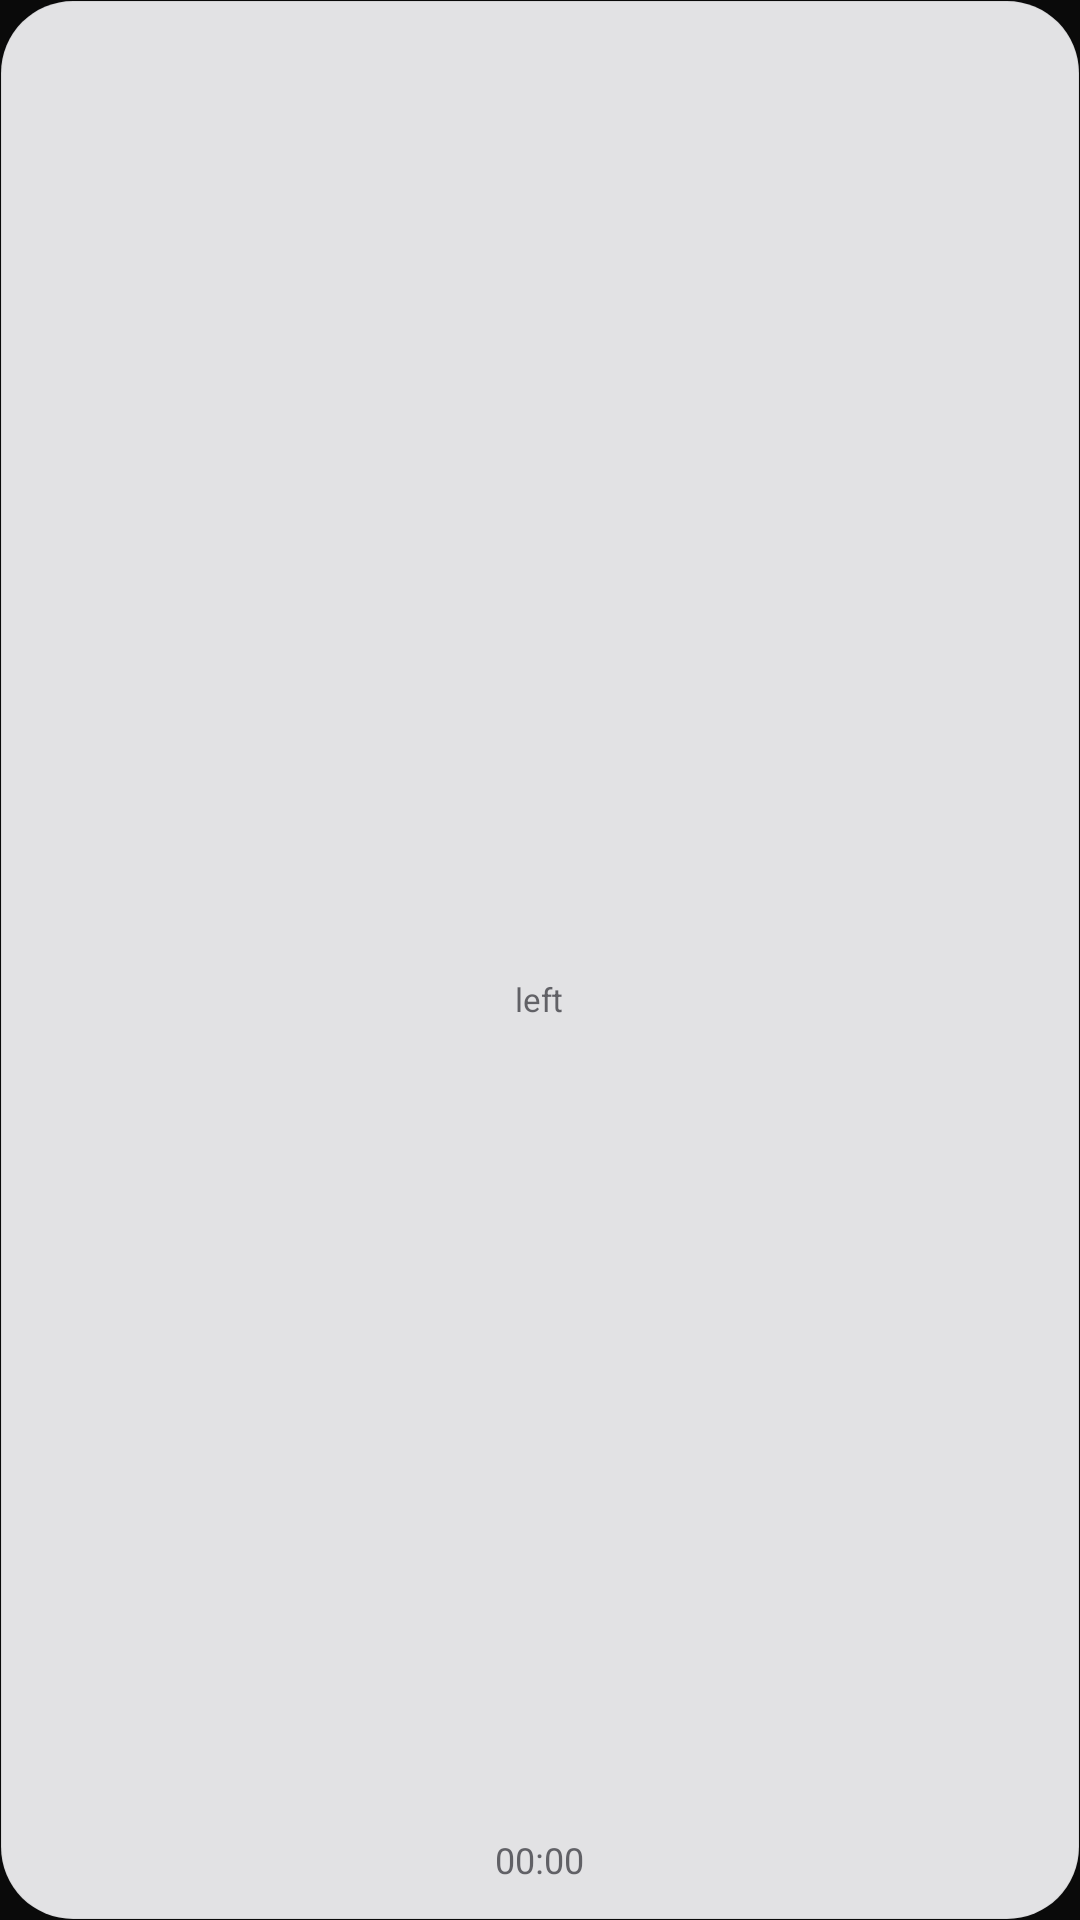

Layout XML and referenced resources for this Android screen:
<!-- AndroidManifest.xml: application theme Theme.AiUsage -->
<!-- res/layout/widget_rings_one.xml -->
<?xml version="1.0" encoding="utf-8"?>
<FrameLayout xmlns:android="http://schemas.android.com/apk/res/android"
    android:id="@+id/widget_root"
    android:layout_width="match_parent"
    android:layout_height="match_parent">

    <LinearLayout
        android:id="@+id/panel"
        android:layout_width="match_parent"
        android:layout_height="match_parent"
        android:layout_gravity="center"
        android:background="@drawable/widget_panel"
        android:gravity="center_horizontal"
        android:orientation="vertical"
        android:padding="12dp">

        <FrameLayout
            android:layout_width="match_parent"
            android:layout_height="0dp"
            android:layout_weight="1">

            <ImageView
                android:id="@+id/ring_track"
                android:layout_width="match_parent"
                android:layout_height="match_parent"
                android:contentDescription="@null"
                android:scaleType="fitCenter" />

            <ImageView
                android:id="@+id/ring_level"
                android:layout_width="match_parent"
                android:layout_height="match_parent"
                android:contentDescription="@null"
                android:scaleType="fitCenter" />

            <LinearLayout
                android:layout_width="wrap_content"
                android:layout_height="wrap_content"
                android:layout_gravity="center"
                android:gravity="center_horizontal"
                android:orientation="vertical">

                
                <FrameLayout
                    android:layout_width="wrap_content"
                    android:layout_height="wrap_content">

                    <ImageView
                        android:id="@+id/one_logo"
                        android:layout_width="16dp"
                        android:layout_height="16dp"
                        android:layout_marginEnd="7dp"
                        android:layout_marginBottom="4dp"
                        android:contentDescription="@null"
                        android:tint="@color/widget_ink" />

                    <TextView
                        android:id="@+id/one_badge"
                        android:layout_width="wrap_content"
                        android:layout_height="11dp"
                        android:layout_gravity="bottom|end"
                        android:background="@drawable/widget_badge"
                        android:fontFamily="sans-serif-black"
                        android:gravity="center"
                        android:includeFontPadding="false"
                        android:maxLines="1"
                        android:minWidth="11dp"
                        android:paddingHorizontal="2.5dp"
                        android:textColor="@color/widget_ink"
                        android:textSize="7sp"
                        android:visibility="gone" />
                </FrameLayout>

                <TextView
                    android:id="@+id/hero_value"
                    android:layout_width="wrap_content"
                    android:layout_height="wrap_content"
                    android:fontFamily="sans-serif-medium"
                    android:fontFeatureSettings="tnum"
                    android:includeFontPadding="false"
                    android:letterSpacing="-0.02"
                    android:textColor="@color/widget_ink"
                    android:textSize="24sp" />

                <TextView
                    android:layout_width="wrap_content"
                    android:layout_height="wrap_content"
                    android:text="@string/widget_left_word"
                    android:textColor="@color/widget_ink_secondary"
                    android:textSize="11sp" />
            </LinearLayout>
        </FrameLayout>

        <LinearLayout
            android:layout_width="wrap_content"
            android:layout_height="wrap_content"
            android:layout_marginTop="6dp"
            android:gravity="center_vertical"
            android:orientation="horizontal">

            <ImageView
                android:id="@+id/one_flame"
                android:layout_width="12dp"
                android:layout_height="12dp"
                android:layout_marginEnd="4dp"
                android:contentDescription="@string/widget_ahead"
                android:src="@drawable/ic_flame"
                android:visibility="gone" />

            <TextView
                android:id="@+id/one_window"
                android:layout_width="wrap_content"
                android:layout_height="wrap_content"
                android:maxLines="1"
                android:textColor="@color/widget_ink_secondary"
                android:textSize="12sp" />

            <Chronometer
                android:id="@+id/one_reset"
                android:layout_width="wrap_content"
                android:layout_height="wrap_content"
                android:fontFeatureSettings="tnum"
                android:maxLines="1"
                android:textColor="@color/widget_ink_secondary"
                android:textSize="12sp" />

            <TextView
                android:id="@+id/stale"
                style="@style/WidgetStaleChip"
                android:layout_marginStart="4dp" />
        </LinearLayout>
    </LinearLayout>
</FrameLayout>
<!-- resources referenced by this layout -->
<resources>
  <color name="widget_ink">#FF1C1C1E</color>
  <color name="widget_ink_secondary">#C73C3C43</color>
  <!-- drawable ic_flame (drawable) -->
  <?xml version="1.0" encoding="utf-8"?>
  <vector xmlns:android="http://schemas.android.com/apk/res/android"
      android:width="24dp"
      android:height="24dp"
      android:viewportWidth="24"
      android:viewportHeight="24">
      <path
          android:fillColor="@color/widget_warning"
          android:pathData="M13.5,1.5s1,3.2 -1.4,6.1C10,10.2 7,11.6 7,15.5 7,19.1 9.7,22 13,22s6,-2.6 6,-6.4c0,-2.5 -1.1,-4.1 -2.1,-5.4 -0.3,1.5 -1.2,2.6 -2.4,2.9 0.9,-3.6 0.3,-8.4 -1,-11.6z" />
  </vector>
  <!-- drawable widget_badge (drawable) -->
  <?xml version="1.0" encoding="utf-8"?>
  <shape xmlns:android="http://schemas.android.com/apk/res/android"
      android:shape="rectangle">
      <solid android:color="@color/widget_badge_fill" />
      <stroke android:width="0.75dp" android:color="@color/widget_badge_edge" />
      <corners android:radius="99dp" />
  </shape>
  <!-- drawable widget_panel (drawable) -->
  <?xml version="1.0" encoding="utf-8"?>
  <shape xmlns:android="http://schemas.android.com/apk/res/android"
      android:shape="rectangle">
      <solid android:color="@color/widget_panel" />
      <corners android:radius="@dimen/widget_radius" />
      <stroke
          android:width="0.75dp"
          android:color="@color/widget_hairline" />
  </shape>
  <string name="widget_ahead">Ahead of pace</string>
  <string name="widget_left_word">left</string>
  <style name="WidgetStaleChip">
          <item name="android:layout_width">wrap_content</item>
          <item name="android:layout_height">wrap_content</item>
          <item name="android:background">@drawable/widget_stale_chip</item>
          <item name="android:fontFamily">sans-serif-medium</item>
          <item name="android:paddingStart">7dp</item>
          <item name="android:paddingEnd">7dp</item>
          <item name="android:paddingTop">2dp</item>
          <item name="android:paddingBottom">2dp</item>
          <item name="android:textColor">@color/widget_warning</item>
          <item name="android:textSize">11sp</item>
          <item name="android:visibility">gone</item>
      </style>
  <style name="Theme.AiUsage" parent="Theme.Material3.Dark.NoActionBar">
          <item name="colorPrimary">@color/accent</item>
          <item name="colorOnPrimary">#0A0A0A</item>
          <item name="colorSurface">@color/panel</item>
          <item name="colorOnSurface">@color/text_primary</item>
          <item name="android:colorBackground">@color/panel</item>
          <item name="android:windowBackground">@color/panel</item>
          <item name="android:statusBarColor">@color/panel</item>
          <item name="android:navigationBarColor">@color/panel</item>
          <item name="android:windowLightStatusBar">false</item>
      </style>
  <color name="widget_warning">#FF9A5F00</color>
  <color name="widget_badge_fill">#FFE9E9EE</color>
  <color name="widget_badge_edge">#1F000000</color>
  <color name="widget_panel">#E6FAFAFC</color>
  <dimen name="widget_radius">24dp</dimen>
  <color name="widget_hairline">#0F000000</color>
  <!-- drawable widget_stale_chip (drawable) -->
  <?xml version="1.0" encoding="utf-8"?>
  <shape xmlns:android="http://schemas.android.com/apk/res/android"
      android:shape="rectangle">
      <solid android:color="@color/widget_stale_fill" />
      <corners android:radius="99dp" />
  </shape>
  <color name="accent">@color/text_primary</color>
  <color name="panel">#0A0A0A</color>
  <color name="text_primary">#F2F2F2</color>
  <color name="widget_stale_fill">#2EE0A33C</color>
</resources>
